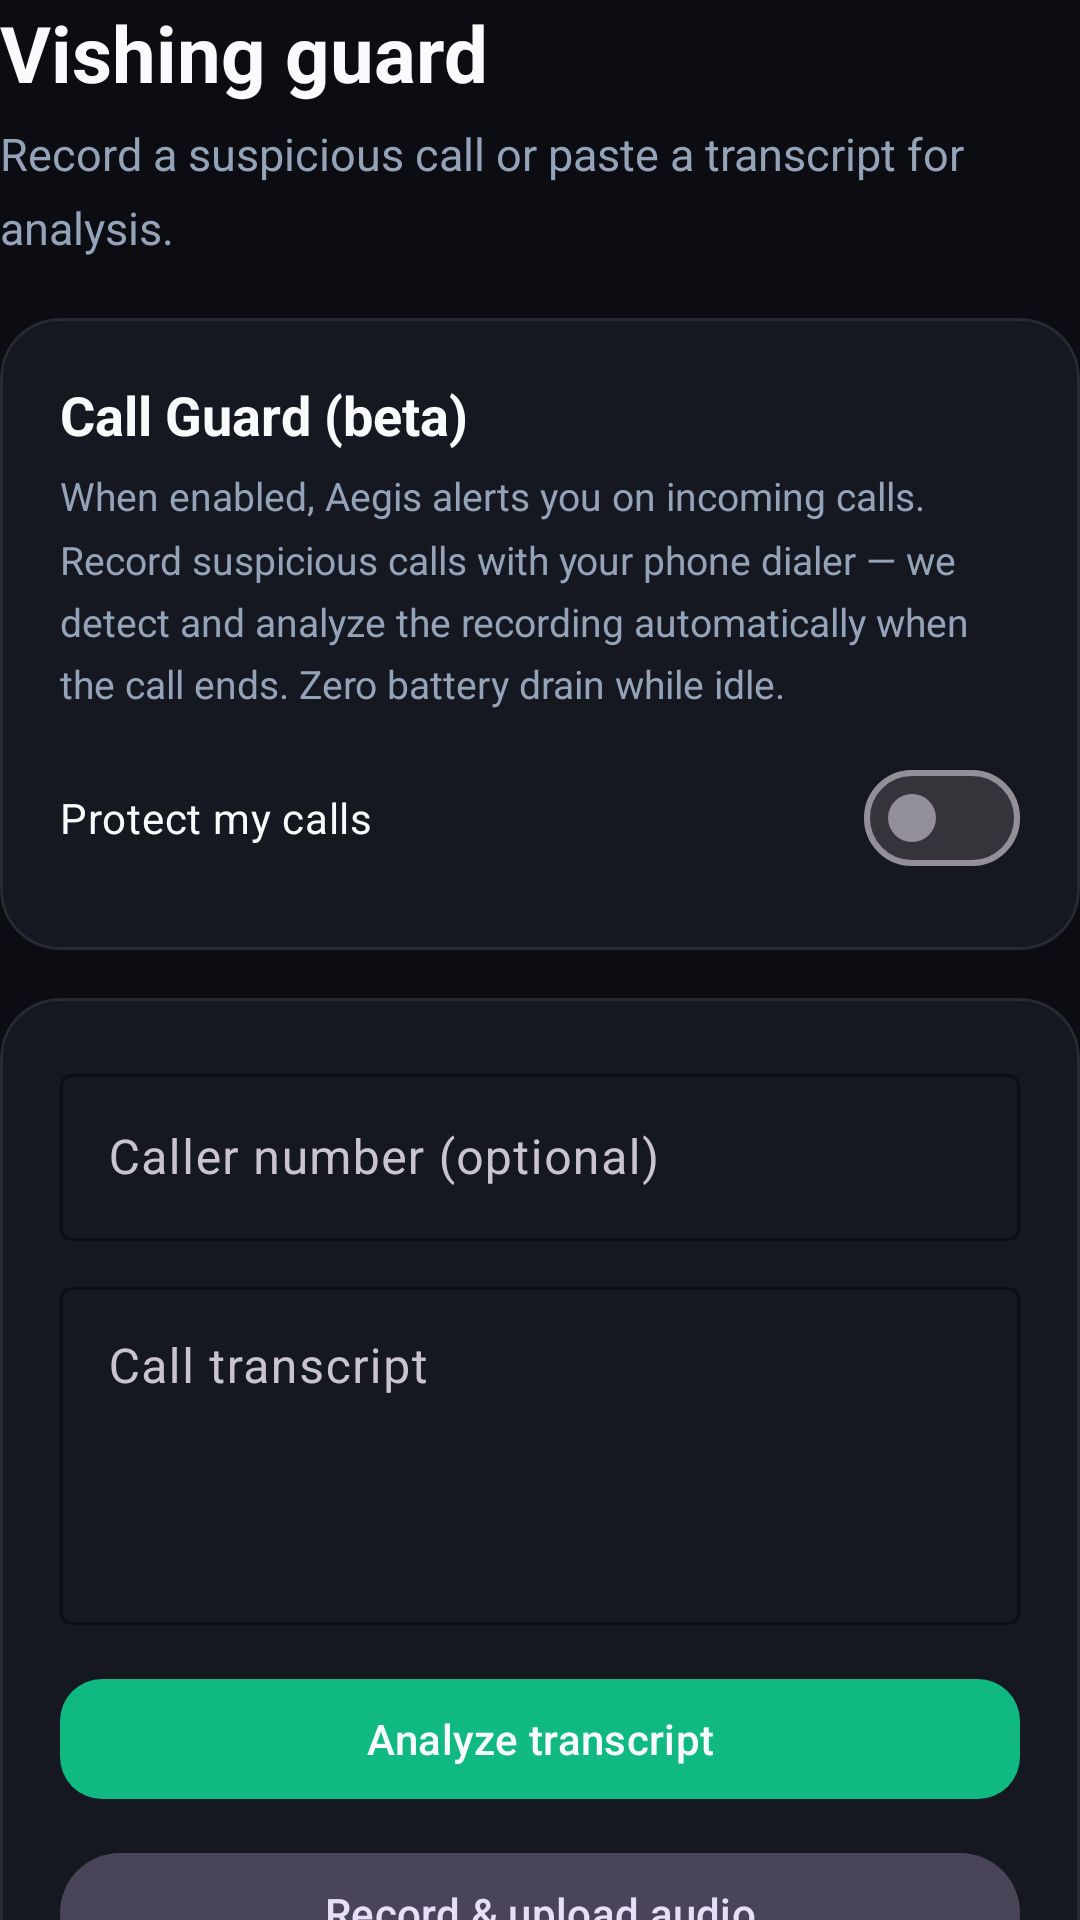

The Android layout XML behind this screen, and the referenced resources:
<!-- AndroidManifest.xml: application theme Theme.AegisAI -->
<!-- res/layout/fragment_vishing.xml -->
<?xml version="1.0" encoding="utf-8"?>
<ScrollView xmlns:android="http://schemas.android.com/apk/res/android"
    xmlns:app="http://schemas.android.com/apk/res-auto"
    android:layout_width="match_parent"
    android:layout_height="match_parent"
    android:clipToPadding="false"
    android:scrollbars="none">

    <LinearLayout
        android:layout_width="match_parent"
        android:layout_height="wrap_content"
        android:orientation="vertical"
        android:paddingBottom="24dp">

        <TextView
            style="@style/AegisPageTitle"
            android:layout_width="match_parent"
            android:layout_height="wrap_content"
            android:text="Vishing guard" />

        <TextView
            style="@style/AegisPageSubtitle"
            android:layout_width="match_parent"
            android:layout_height="wrap_content"
            android:layout_marginTop="6dp"
            android:layout_marginBottom="20dp"
            android:text="Record a suspicious call or paste a transcript for analysis." />

        <com.google.android.material.card.MaterialCardView
            android:id="@+id/callGuardCard"
            android:layout_width="match_parent"
            android:layout_height="wrap_content"
            android:layout_marginBottom="16dp"
            app:cardBackgroundColor="@color/aegis_card"
            app:cardCornerRadius="@dimen/card_radius"
            app:cardElevation="0dp"
            app:strokeColor="@color/aegis_border"
            app:strokeWidth="1dp">

            <LinearLayout
                android:layout_width="match_parent"
                android:layout_height="wrap_content"
                android:orientation="vertical"
                android:padding="@dimen/card_padding">

                <TextView
                    style="@style/AegisCardTitle"
                    android:layout_width="wrap_content"
                    android:layout_height="wrap_content"
                    android:text="Call Guard (beta)" />

                <TextView
                    android:layout_width="match_parent"
                    android:layout_height="wrap_content"
                    android:layout_marginTop="6dp"
                    android:lineSpacingMultiplier="1.35"
                    android:text="@string/call_guard_card_body"
                    android:textColor="@color/aegis_text_muted"
                    android:textSize="13sp" />

                <TextView
                    android:id="@+id/callGuardStatus"
                    android:layout_width="match_parent"
                    android:layout_height="wrap_content"
                    android:layout_marginTop="8dp"
                    android:textColor="@color/aegis_green"
                    android:textSize="12sp"
                    android:visibility="gone" />

                <com.google.android.material.materialswitch.MaterialSwitch
                    android:id="@+id/callGuardSwitch"
                    android:layout_width="match_parent"
                    android:layout_height="wrap_content"
                    android:layout_marginTop="12dp"
                    android:text="Protect my calls"
                    android:textColor="@color/aegis_text_main" />
            </LinearLayout>
        </com.google.android.material.card.MaterialCardView>

        <com.google.android.material.card.MaterialCardView
            android:id="@+id/callHistoryCard"
            android:layout_width="match_parent"
            android:layout_height="wrap_content"
            android:layout_marginBottom="16dp"
            android:visibility="gone"
            app:cardBackgroundColor="@color/aegis_card"
            app:cardCornerRadius="@dimen/card_radius"
            app:cardElevation="0dp"
            app:strokeColor="@color/aegis_border"
            app:strokeWidth="1dp">

            <LinearLayout
                android:layout_width="match_parent"
                android:layout_height="wrap_content"
                android:orientation="vertical"
                android:padding="@dimen/card_padding">

                <TextView
                    style="@style/AegisCardTitle"
                    android:layout_width="wrap_content"
                    android:layout_height="wrap_content"
                    android:text="@string/call_guard_history_title" />

                <TextView
                    android:id="@+id/callHistoryList"
                    android:layout_width="match_parent"
                    android:layout_height="wrap_content"
                    android:layout_marginTop="8dp"
                    android:lineSpacingMultiplier="1.35"
                    android:textColor="@color/aegis_text_muted"
                    android:textSize="13sp" />
            </LinearLayout>
        </com.google.android.material.card.MaterialCardView>

        <com.google.android.material.card.MaterialCardView
            android:layout_width="match_parent"
            android:layout_height="wrap_content"
            app:cardBackgroundColor="@color/aegis_card"
            app:cardCornerRadius="@dimen/card_radius"
            app:cardElevation="0dp"
            app:strokeColor="@color/aegis_border"
            app:strokeWidth="1dp">

            <LinearLayout
                android:layout_width="match_parent"
                android:layout_height="wrap_content"
                android:orientation="vertical"
                android:padding="@dimen/card_padding">

                <com.google.android.material.textfield.TextInputLayout
                    android:layout_width="match_parent"
                    android:layout_height="wrap_content"
                    android:hint="Caller number (optional)">

                    <com.google.android.material.textfield.TextInputEditText
                        android:id="@+id/phoneInput"
                        android:layout_width="match_parent"
                        android:layout_height="wrap_content"
                        android:inputType="phone"
                        android:textColor="@color/aegis_text_main" />
                </com.google.android.material.textfield.TextInputLayout>

                <com.google.android.material.textfield.TextInputLayout
                    android:layout_width="match_parent"
                    android:layout_height="wrap_content"
                    android:layout_marginTop="10dp"
                    android:hint="Call transcript">

                    <com.google.android.material.textfield.TextInputEditText
                        android:id="@+id/transcriptInput"
                        android:layout_width="match_parent"
                        android:layout_height="wrap_content"
                        android:gravity="top"
                        android:inputType="textMultiLine"
                        android:minLines="4"
                        android:textColor="@color/aegis_text_main" />
                </com.google.android.material.textfield.TextInputLayout>

                <com.google.android.material.button.MaterialButton
                    android:id="@+id/analyzeTranscriptBtn"
                    android:layout_width="match_parent"
                    android:layout_height="wrap_content"
                    android:layout_marginTop="14dp"
                    android:text="Analyze transcript" />

                <com.google.android.material.button.MaterialButton
                    android:id="@+id/recordBtn"
                    style="@style/Widget.Material3.Button.TonalButton"
                    android:layout_width="match_parent"
                    android:layout_height="wrap_content"
                    android:layout_marginTop="10dp"
                    android:text="Record &amp; upload audio" />

                <com.google.android.material.button.MaterialButton
                    android:id="@+id/uploadAudioBtn"
                    style="@style/Widget.Material3.Button.TonalButton"
                    android:layout_width="match_parent"
                    android:layout_height="wrap_content"
                    android:layout_marginTop="10dp"
                    android:text="Upload audio file" />

                <com.google.android.material.button.MaterialButton
                    android:id="@+id/stopRecordBtn"
                    style="@style/Widget.Material3.Button.OutlinedButton"
                    android:layout_width="match_parent"
                    android:layout_height="wrap_content"
                    android:layout_marginTop="10dp"
                    android:text="Stop &amp; scan recording"
                    android:visibility="gone" />

                <ProgressBar
                    android:id="@+id/vishingProgress"
                    android:layout_width="wrap_content"
                    android:layout_height="wrap_content"
                    android:layout_gravity="center"
                    android:layout_marginTop="16dp"
                    android:indeterminateTint="@color/aegis_green"
                    android:visibility="gone" />
            </LinearLayout>
        </com.google.android.material.card.MaterialCardView>

        <com.google.android.material.card.MaterialCardView
            android:id="@+id/vishingResultCard"
            android:layout_width="match_parent"
            android:layout_height="wrap_content"
            android:layout_marginTop="16dp"
            android:visibility="gone"
            app:cardBackgroundColor="@color/aegis_card"
            app:cardCornerRadius="@dimen/card_radius"
            app:cardElevation="0dp"
            app:strokeColor="@color/aegis_border"
            app:strokeWidth="1dp">

            <TextView
                android:id="@+id/vishingResult"
                android:layout_width="match_parent"
                android:layout_height="wrap_content"
                android:lineSpacingMultiplier="1.4"
                android:padding="@dimen/card_padding"
                android:textColor="@color/aegis_text_main"
                android:textSize="15sp" />
        </com.google.android.material.card.MaterialCardView>
    </LinearLayout>
</ScrollView>
<!-- resources referenced by this layout -->
<resources>
  <color name="aegis_border">#14FFFFFF</color>
  <color name="aegis_card">#151821</color>
  <color name="aegis_green">#10B981</color>
  <color name="aegis_text_main">#F8FAFC</color>
  <color name="aegis_text_muted">#94A3B8</color>
  <dimen name="card_padding">20dp</dimen>
  <dimen name="card_radius">20dp</dimen>
  <string name="call_guard_card_body">When enabled, Aegis alerts you on incoming calls. Record suspicious calls with your phone dialer — we detect and analyze the recording automatically when the call ends. Zero battery drain while idle.</string>
  <string name="call_guard_history_title">Recent call analyses</string>
  <style name="AegisCardTitle">
          <item name="android:textSize">18sp</item>
          <item name="android:textStyle">bold</item>
          <item name="android:textColor">@color/aegis_text_main</item>
      </style>
  <style name="AegisPageSubtitle">
          <item name="android:textSize">@dimen/page_subtitle_size</item>
          <item name="android:textColor">@color/aegis_text_muted</item>
          <item name="android:lineSpacingMultiplier">1.35</item>
      </style>
  <style name="AegisPageTitle">
          <item name="android:textSize">@dimen/page_title_size</item>
          <item name="android:textStyle">bold</item>
          <item name="android:textColor">@color/aegis_text_main</item>
      </style>
  <style name="Theme.AegisAI" parent="Theme.Material3.Dark.NoActionBar">
          <item name="colorPrimary">@color/aegis_green</item>
          <item name="colorOnPrimary">@color/aegis_text_main</item>
          <item name="colorSurface">@color/aegis_bg</item>
          <item name="colorOnSurface">@color/aegis_text_main</item>
          <item name="android:statusBarColor">@color/aegis_bg</item>
          <item name="android:navigationBarColor">@color/aegis_bg</item>
          <item name="android:windowBackground">@color/aegis_bg</item>
          <item name="textInputStyle">@style/AegisTextInput</item>
          <item name="materialButtonStyle">@style/AegisButton</item>
          <item name="android:windowAnimationStyle">@style/AegisWindowAnimation</item>
      </style>
  <dimen name="page_subtitle_size">15sp</dimen>
  <dimen name="page_title_size">26sp</dimen>
  <color name="aegis_bg">#0B0D12</color>
  <style name="AegisTextInput" parent="Widget.Material3.TextInputLayout.OutlinedBox">
          <item name="boxStrokeColor">@color/aegis_green</item>
          <item name="hintTextColor">@color/aegis_text_muted</item>
          <item name="boxBackgroundColor">@color/aegis_sidebar</item>
      </style>
  <style name="AegisButton" parent="Widget.Material3.Button">
          <item name="cornerRadius">14dp</item>
      </style>
  <style name="AegisWindowAnimation" parent="@android:style/Animation.Activity">
          <item name="android:activityOpenEnterAnimation">@anim/slide_in_right</item>
          <item name="android:activityOpenExitAnimation">@anim/fade_out</item>
          <item name="android:activityCloseEnterAnimation">@anim/fade_in</item>
          <item name="android:activityCloseExitAnimation">@anim/slide_out_left</item>
      </style>
  <color name="aegis_sidebar">#151821</color>
</resources>
